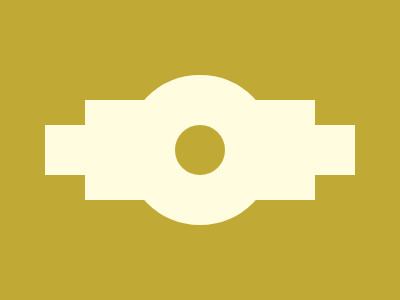

Give the HTML and CSS whose rendering is this image.

<p><a>
    <style>
      *{
        background:#C1A936;
      }
      body {
        background:#FFFCDF;
        margin:100 85;
      }
      p{
        height:50;
        width:310;
        background:#FFFCDF;
        position:fixed;
        left:45;
        top:109;
      }
      a{
        display:block;
        height:50;
        width:50;
        border: 50px solid #FFFCDF;
        border-radius:50%;
        position:fixed;
        top:75;
        left:125;
      }
    </style>
    